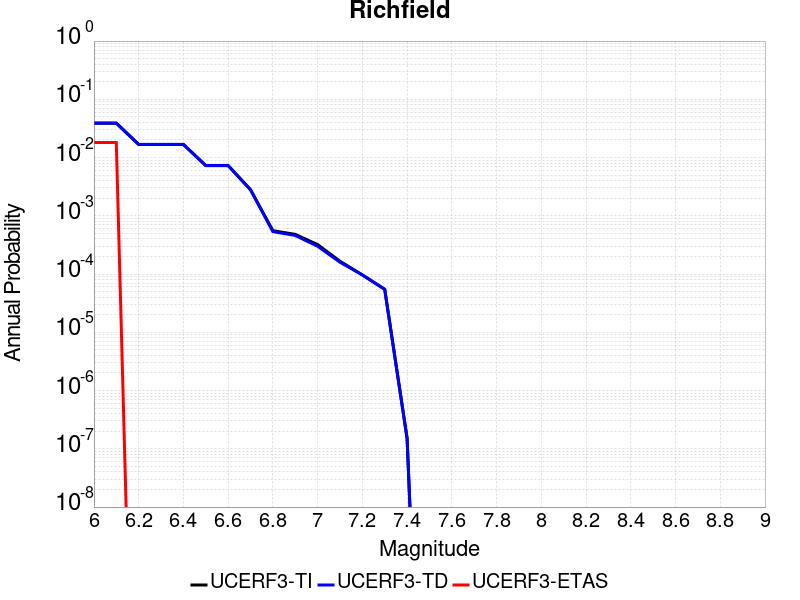

Source data for this figure (header and first rows):
Magnitude, UCERF3-TI Prob, UCERF3-TD Prob, UCERF3-ETAS Prob
6.0, 0.0388, 0.03924, 0.01818
6.1, 0.0388, 0.03924, 0.01818
6.2, 0.01675, 0.01686, 0.0
6.3, 0.01675, 0.01686, 0.0
6.4, 0.01675, 0.01686, 0.0
6.5, 0.007267, 0.007308, 0.0
6.6, 0.007267, 0.007308, 0.0
6.7, 0.002808, 0.002802, 0.0
6.8, 5.555963E-4, 5.3576764E-4, 0.0
6.9, 4.8027976E-4, 4.602364E-4, 0.0
7.0, 3.2060005E-4, 3.0012365E-4, 0.0
7.1, 1.6626813E-4, 1.5962664E-4, 0.0
7.2, 9.649946E-5, 9.679195E-5, 0.0
7.3, 5.471809E-5, 5.4897075E-5, 0.0
7.4, 1.5213764E-7, 1.5261443E-7, 0.0
